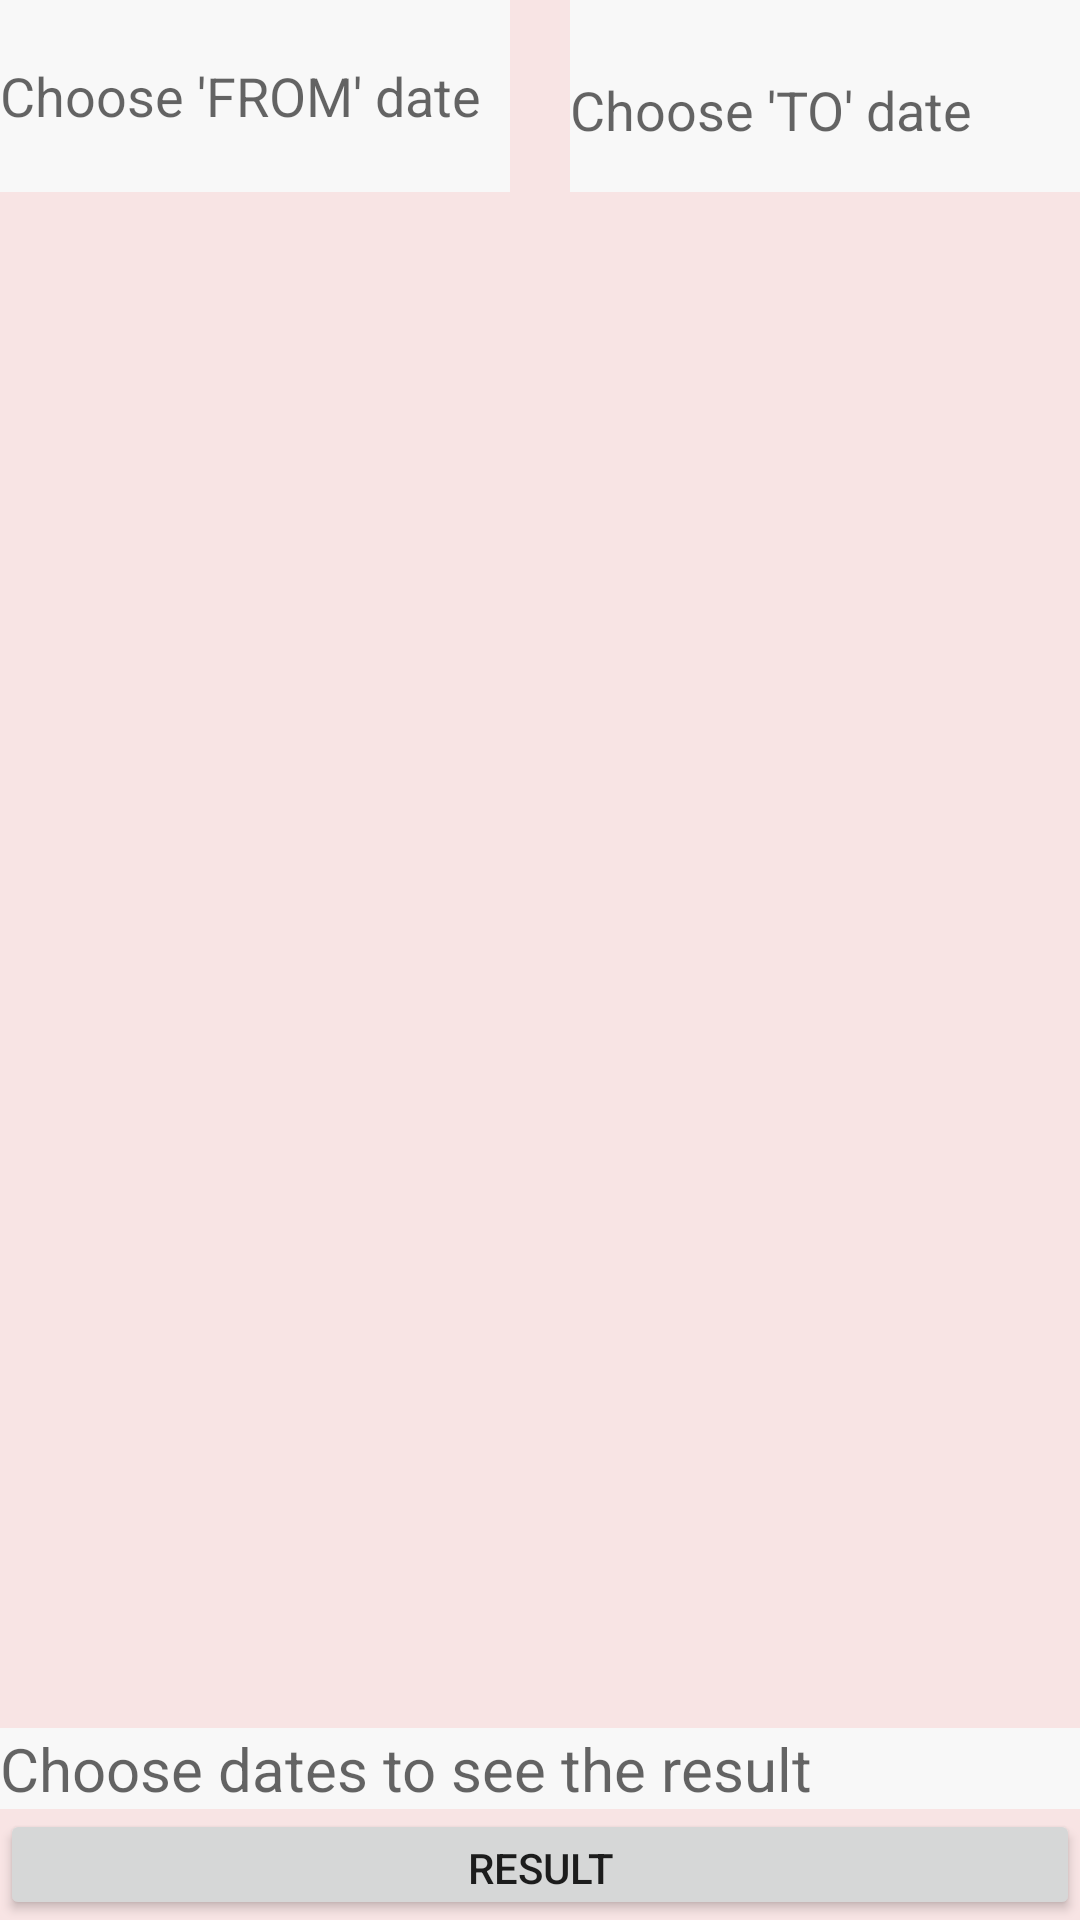

This screen was rendered from an Android layout file. Write that file and the resources it references.
<!-- AndroidManifest.xml: application theme Theme.QuarantineCoffee -->
<!-- res/layout/mn_activity_statistical.xml -->
<?xml version="1.0" encoding="utf-8"?>
<LinearLayout xmlns:android="http://schemas.android.com/apk/res/android"
    xmlns:app="http://schemas.android.com/apk/res-auto"
    xmlns:tools="http://schemas.android.com/tools"
    android:layout_width="match_parent"
    android:layout_height="match_parent"
    android:orientation="vertical"
    android:weightSum="1"
    android:background="#F8E4E4"
    tools:context=".activities.Manager.StatisticalActivity">

    <LinearLayout
        android:layout_width="match_parent"
        android:layout_height="0dp"
        android:layout_weight=".1"
        android:weightSum="1"
        android:orientation="horizontal"
        android:layout_marginLeft="0dp"
        android:layout_marginRight="0dp">

        <EditText
            android:id="@+id/txt_mn_statistical_date_from"
            android:layout_width="0dp"
            android:layout_height="match_parent"
            android:layout_marginRight="20dp"
            android:layout_weight=".5"
            android:background="#F8F8F8"
            android:clickable="false"
            android:cursorVisible="false"
            android:focusable="false"
            android:focusableInTouchMode="false"
            android:hint="Choose 'FROM' date"
            android:inputType="textPersonName" />

        <EditText
            android:id="@+id/txt_mn_statistical_date_to"
            android:layout_width="0dp"
            android:layout_height="73dp"
            android:layout_weight=".5"
            android:clickable="false"
            android:cursorVisible="false"
            android:focusable="false"
            android:focusableInTouchMode="false"
            android:hint="Choose 'TO' date"
            android:background="#F8F8F8"
            android:inputType="textPersonName" />

    </LinearLayout>

    <androidx.recyclerview.widget.RecyclerView
        android:id="@+id/recycler_mn_statistical"
        android:layout_width="match_parent"
        android:layout_height="0dp"
        android:paddingLeft="10dp"
        android:layout_weight=".8" />

    <LinearLayout
        android:layout_width="match_parent"
        android:layout_height="0dp"
        android:layout_weight=".1"
        android:orientation="vertical">

        <TextView
            android:id="@+id/txt_mn_result_statistical"
            android:layout_width="match_parent"
            android:layout_height="wrap_content"
            android:hint="Choose dates to see the result"
            android:textColor="@android:color/holo_red_light"
            android:textSize="20sp"
            android:background="#F8F8F8"/>

        <LinearLayout
            android:layout_width="match_parent"
            android:layout_height="match_parent"
            android:orientation="horizontal">

            <Button
                android:id="@+id/btn_mn_bill_result_statistical"
                android:layout_width="wrap_content"
                android:layout_height="wrap_content"
                android:layout_weight="1"
                android:text="Result" />
        </LinearLayout>
    </LinearLayout>

</LinearLayout>
<!-- resources referenced by this layout -->
<resources>
  <style name="Theme.QuarantineCoffee" parent="Theme.MaterialComponents.DayNight.DarkActionBar">
          
          <item name="colorPrimary">@color/purple_500</item>
          <item name="colorPrimaryVariant">@color/purple_700</item>
          <item name="colorOnPrimary">@color/white</item>
          
          <item name="colorSecondary">@color/teal_200</item>
          <item name="colorSecondaryVariant">@color/teal_700</item>
          <item name="colorOnSecondary">@color/black</item>
          
          <item name="android:statusBarColor" tools:targetApi="l">?attr/colorPrimaryVariant</item>
          
      </style>
  <!-- not gathered from this repository: default colours our renderer supplied (Android Studio template values) -->
  <color name="purple_500">#FF6200EE</color>
  <color name="purple_700">#FF3700B3</color>
  <color name="teal_200">#FF03DAC5</color>
  <color name="teal_700">#FF018786</color>
  <color name="black">#FF000000</color>
  <color name="white">#FFFFFFFF</color>
</resources>
